Labelled photos from "dataset", an image-classification folder in HitaliFulekar/aarogya-prescription-verification. The possible labels are: blank forms, noisy, valid filled forms.

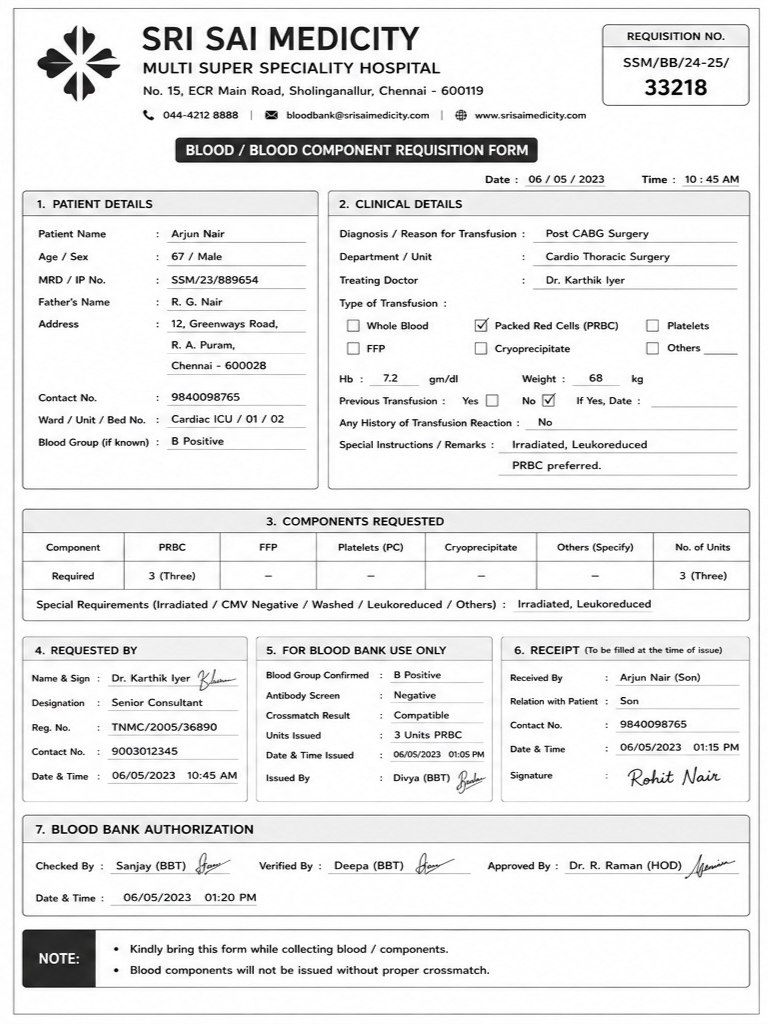
Label: valid filled forms

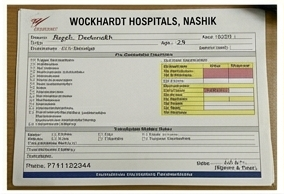
Label: noisy

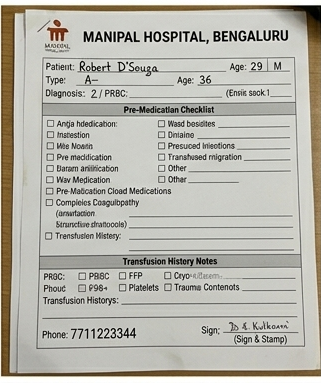
Label: valid filled forms

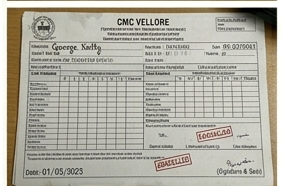
Label: noisy

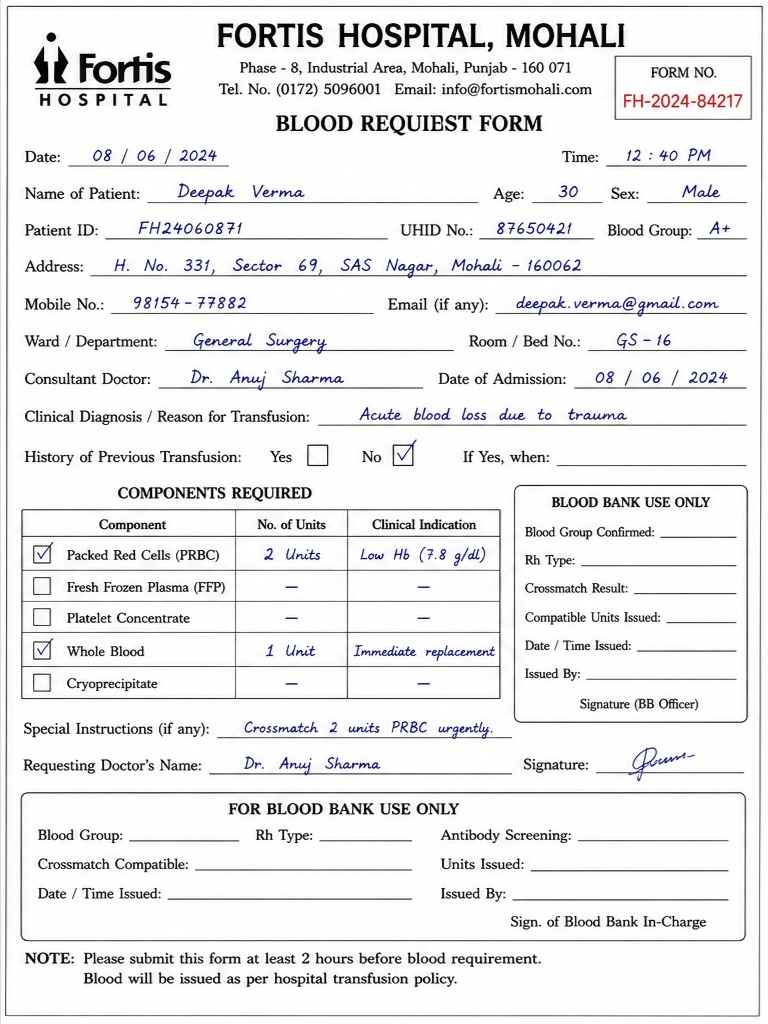
Label: valid filled forms

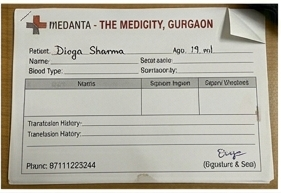
Label: noisy
